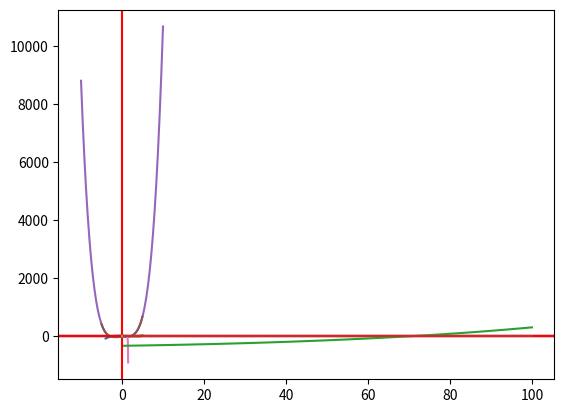

This figure's Python source:
#!/usr/bin/env python
# coding: utf-8

# # Code session 1

# In[1]:


import numpy as np 
import matplotlib.pyplot as plt 


# ## Determinação de raízes
# 
# `bisect`
# 
# A função `bisect` localiza a raiz de uma função dentro de um intervalo dado usando o método da bisseção. 
# Os argumentos de entrada obrigatórios desta função são: 
# 
# 1. a função-alvo `f` (contínua)
# 2. o limite esquerdo `a`
# 3. o limite direito `b`
# 
# Parâmetros opcionais relevantes são: 
# 
# - `xtol`: tolerância (padrão: 2e-12)
# - `maxiter`: número máximo de iterações (padrão: 100)
# - `disp`: mostra erro se algoritmo não convergir (padrão: True) 
# 
# O argumento de saída é:
# 
# - `x0`: a estimativa para a raiz de `f`
# 
# Como importá-la? 
# 
# ```python 
# from scipy.optimize import bisect
# ```

# In[2]:


from scipy.optimize import bisect


# ### Problema 1
# 
# Encontre a menor raiz positiva (real) de $x^{3} - 3.23x^{2} - 5.54x + 9.84 = 0$  pelo método da bisseção.

# #### Resolução

# In[3]:


# função
def f(x): 
    return x**3 - 3.23*x**2 - 5.54*x + 9.84


# In[4]:


# analise gráfica 
x = np.linspace(-4,5)
plt.plot(x,f(x));
plt.axhline(y=0,color='r');
plt.axvline(x=0,color='r');


# Pelo gráfico, vemos que a menor raiz positiva está localizada no intervalo $(0,2]$. Vamos determiná-la utilizando este intervalo de confinamento. 

# In[5]:


# resolução com bisect 

x = bisect(f,0,2) # raiz 

print('Raiz: x = %f' % x)


# ### Problema 2
# 
# Determine a menor raiz não nula positiva de $\cosh(x) \cos(x) - 1 = 0$ dentro do intervalo $(4,5)$.

# #### Resolução
# 
# Sigamos o procedimento aprendido com `bisect`. 

# In[6]:


# função
def f(x): 
    return np.cosh(x)*np.cos(x) - 1 


# In[7]:


# analise gráfica 
x = np.linspace(4,5)
plt.plot(x,f(x));
plt.axhline(y=0,color='r');


# In[8]:


# resolução com bisect 

x = bisect(f,4,5) # raiz 

print('Raiz: x = %f' % x)


# ### Problema 3
# 
# Uma raiz da equação $\tan(x) - \tanh(x) = 0$ encontra-se em $(7.0,7.4)$. Determine esta raiz com três casas decimais de precisão pelo método da bisseção.

# #### Resolução

# In[9]:


# função
def f(x): 
    return np.tan(x) - np.tanh(x)


# In[10]:


# analise gráfica 
x = np.linspace(7,7.4)
plt.plot(x,f(x));
plt.axhline(y=0,color='r');


# Para obter as 3 casas decimas, vamos imprimir o valor final com 3 casas decimais. 

# In[11]:


x = bisect(f,7,7.4) # raiz 

print('Raiz: x = %.3f' % x)


# ### Problema 4
# 
# Determine as raízes de $\text{sen}(x) + 3\cos(x) - 1 = 0$ no intervalo $(-2,2)$.

# #### Resolução

# In[12]:


# função
def f(x): 
    return np.sin(x) + np.cos(x) - 1


# In[13]:


# analise gráfica 
x = np.linspace(-2,2)
plt.plot(x,f(x));
plt.axhline(y=0);


# A análise gráfica mostra duas raízes. Vamos encontrar uma de cada vez.

# In[14]:


# resolução com bisect 

x1 = bisect(f,-2,1) # raiz 1  
x2 = bisect(f,1,2) # raiz 2 

print('Raízes: x1 = %f; x2 = %f' % (x1,x2))


# ### Problema 5
# 
# Determine todas as raízes reais de $P(x) = x^4 + 0.9x^3 - 2.3x^2 + 3.6x - 25.2$

# #### Resolução

# In[15]:


# função 
def P(x):
    return x**4 + 0.9*x**3 - 2.3*x**2 + 3.6*x - 25.2


# In[16]:


# define função para analise gráfica 
def analise_grafica(xrange,f):
    plt.plot(xrange,f(xrange));
    plt.axhline(y=0);


# In[17]:


# analise gráfica 1
xrange = np.linspace(-10,10)
analise_grafica(xrange,P)


# In[18]:


# refinamento
xrange = np.linspace(-5,5)
analise_grafica(xrange,P)


# In[19]:


# resolução com bisect 

x1 = bisect(P,-4,-2) # raiz 1  
x2 = bisect(P,1,3) # raiz 2 

print('Raízes: x1 = %f; x2 = %f' % (x1,x2))


# ### Problema 6
# 
# Um jogador de futebol americano está prestes a fazer um lançamento para outro jogador de seu time. O lançador tem uma altura de 1,82 m e o outro jogador está afastado de 18,2 m. A expressão que descreve o movimento da bola é a familiar equação da física que descreve o movimento de um projétil:
# 
# $$y = x\tan(\theta) - \dfrac{1}{2}\dfrac{x^2 g}{v_0^2}\dfrac{1}{\cos^2(\theta)} + h,$$
# 
# onde $x$ e $y$ são as distâncias horizontal e verical, respectivamente, $g=9,8 \, m/s^2$ é a aceleração da gravidade, $v_0$ é a velocidade inicial da bola quando deixa a mão do lançador e $\theta$ é o Ângulo que a bola faz com o eixo horizontal nesse mesmo instante. Para $v_0 = 15,2 \, m/s$, $x = 18,2 \, m$, $h = 1,82 \, m$ e $y = 2,1 \, m$, determine o ângulo $\theta$ no qual o jogador deve lançar a bola. 

# #### Resolução

# In[20]:


# parâmetros do problema
v0 = 15.2
x = 18.2
h = 1.82
y = 2.1
g = 9.8

# função f(theta) = 0
f = lambda theta: x*np.tan(theta) - 0.5*(x**2*g/v0**2)*(1/(np.cos(theta)**2)) + h - y


# In[21]:


# análise gráfica
th = np.linspace(0,0.95*np.pi/2,50)
plt.plot(th,f(th));
plt.axhline(y=0,color='r');


# In[22]:


# análise gráfica - 2
th = np.linspace(0,np.pi/4,50)
plt.plot(th,f(th));
plt.axhline(y=0,color='r');


# In[23]:


# resolução por bisseção
xr = bisect(f,0.1,0.6)
print('Ângulo de lançamento: %.2f graus' % np.rad2deg(xr))


# ### Problema 7
# 
# A equação de Bernoulli para o escoamento de um fluido em um canal aberto com um pequeno ressalto é 
# 
# $$\dfrac{Q^2}{2gb^2h_0^2} + h_0 = \dfrac{Q^2}{2gb^2h^2} + h + H,$$
# 
# onde $Q = 1.2 \, m^3/s$ é a vazão volumétrica, $g = 9.81 \, m/s^2$ é a aceleração gravitacional, $b = 1.8 \, m$ a largura do canal, $h_0 = 0.6 \, m$ o nível da água à montante, $H = 0.075 \, m$ a altura do ressalto e $h$ o nível da água acima do ressalto. Determine $h$.

# #### Resolução
# 
# Para este problema, definiremos duas funções, uma auxiliar, que chamaremos `a`, e a função `f(h)` que reescreve a equação de Bernoulli acima em função de $h$. 

# In[24]:


# função para cálculo de parâmetros
def a(Q,g,b,H,h0):
    return Q,g,b,H,h0

# função do nível de água
def f(h):
    frate,grav,width,bHeight,ups = a(Q,g,b,H,h0)
    c = lambda arg: frate**2/(2*grav*width**2*arg**2)
    return c(h) - c(h0) + h - h0 + H 


# Note que a função `a` é apenas uma conveniência para o cálculo do termo comum envolvendo a vazão e para construírmos uma generalização para os dados de entrada. Em seguida, definiremos os parâmetros de entrada do problema. 

# In[25]:


# parâmetros de entrada
Q = 1.2 # m3/s 
g = 9.81 # m/s2
b = 1.8 # m
h0 = 0.6 # m
H = 0.075 # m


# A partir daí, podemos realizar a análise gráfica para verificar o comportamento de `f(h)`.

# In[26]:


# análise gráfica
h = np.linspace(0.1,6,num=100)
plt.plot(h,f(h),h,f(h)*0);


# Ampliemos a localização.

# In[27]:


# análise gráfica
h = np.linspace(0.25,0.6,num=100)
plt.plot(h,f(h),h,f(h)*0);


# Verificamos que `f(h)` admite duas soluções. Vamos determinar cada uma delas. 

# In[28]:


# solução  
h1 = bisect(f,0.25,0.32)
print('Raiz: h1 = %f' % h1)

h2 = bisect(f,0.4,0.55)
print('Raiz: h2 = %f' % h2)


# **Nota:** as duas soluções viáveis dizem respeito ao regime de escoamento no canal aberto. Enquanto $h_1$ é um limite para escoamento supercrítico (rápido), $h_2$ é um limite para escoamento subcrítico (lento).

# ### Problema 8
# 
# A velocidade $v$ de um foguete Saturn V em voo vertical próximo à superfície da Terra pode ser aproximada por
# 
# $$v = u\textrm{ln}\left(\dfrac{M_0}{M_0 - \dot{m}t} \right) - gt,$$
# 
# onde $u = 2510 \, m/s$ é a velocidade de escape relativa ao foguete, $M_0 = 2.8 \times 10^6 \, kg$ é a massa do foguete no momento do lançamento, $\dot{m} = 13.3 \times 10^3 \, kg/s$ é a taxa de consumo de combustível, $g = 9.81 \, m/s^2$ a aceleração gravitacional e $t$ o tempo medido a partir do lançamento. 
# 
# Determine o instante de tempo $t^*$ quando o foguete atinge a velocidade do som ($335 \, m/s$).

# #### Resolução
# 
# Seguiremos a mesma ideia utilizada no Problema 7. Primeiramente, construímos uma função auxiliar para calcular parâmetros e, em seguida, definimos uma função `f(t)`.  

# In[29]:


# função para cálculo de parâmetros
def a(u,M0,m,g,v):
    return u,M0,m,g,v

# função do tempo
def f(t):
    escape,mass,fuel,grav,vel = a(u,M0,m,g,v)    
    return escape*np.log(mass/(mass - fuel*t)) - g*t - vel


# Definimos os parâmetros do problema.

# In[30]:


# parâmetros de entrada
u = 2510.0 # m/s 
M0 = 2.8e6 # kg
m = 13.3e3 # kg/s
g = 9.81 # m/s2
v = 335.0 # m/s


# Utilizaremos a análise gráfica para determinar o intervalo de refinamento da raiz. 

# In[31]:


# análise gráfica
t = np.linspace(0.5,100,num=100)
plt.plot(t,f(t),t,f(t)*0);


# Podemos verificar que a raiz está entre 60 e 80 segundos. Utilizaremos estes limitantes. 

# In[32]:


# solução  
tr = bisect(f,60,80)
print('Raiz: tr = %.2f s = %.2f min' % (tr,tr/60) )


# O foguete rompe a barreira do som em 1 minuto e 18 segundos!
